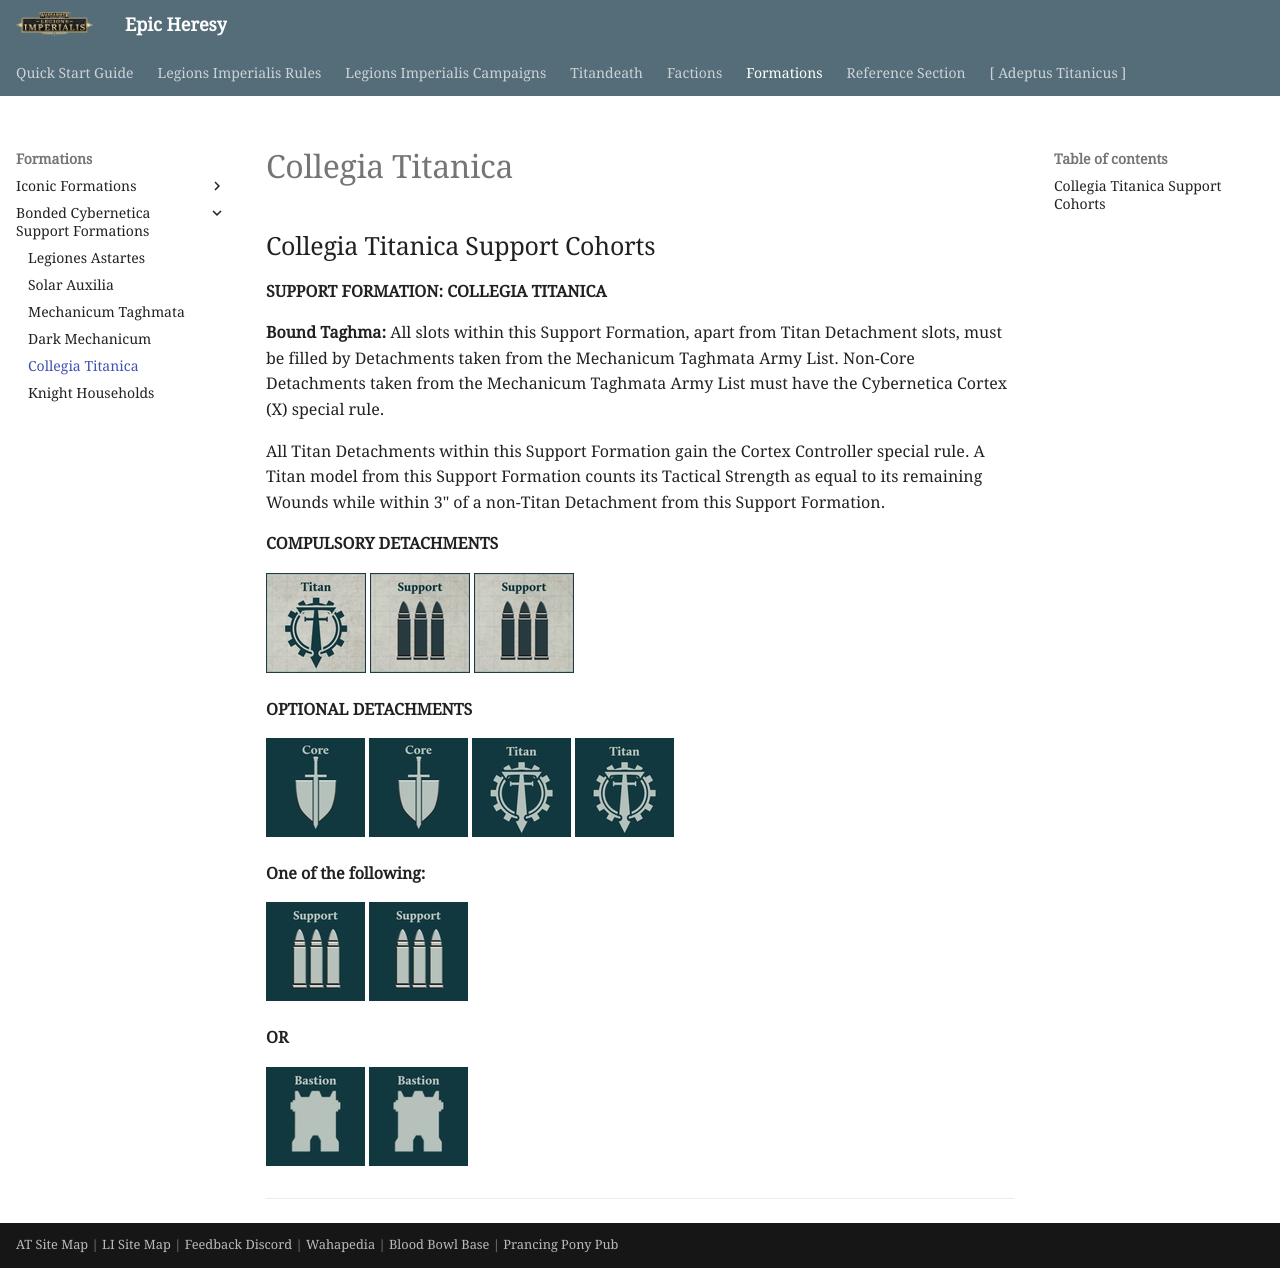

repository: BBBase-EHeresy-PPPub/EHeresy · page: li2023/formations/bonded_cybernetica/collegia_titanica/index.html · generator: mkdocs

## Collegia Titanica Support Cohorts

**SUPPORT FORMATION: COLLEGIA TITANICA**

**Bound Taghma:** All slots within this Support Formation, apart from Titan Detachment slots, must be filled by Detachments taken from the Mechanicum Taghmata Army List. Non-Core Detachments taken from the Mechanicum Taghmata Army List must have the Cybernetica Cortex (X) special rule.

All Titan Detachments within this Support Formation gain the Cortex Controller special rule. A Titan model from this Support Formation counts its Tactical Strength as equal to its remaining Wounds while within 3" of a non-Titan Detachment from this Support Formation.

**COMPULSORY DETACHMENTS**

[![](../../media/factions/collegia_titanica/compulsory_titan.jpg){ width=100 height=100 }](../../factions/collegia_titanica/detachments.md#titan-detachments) [![](../../media/factions/mechanicum_taghmata/compulsory_support.jpg){ width=100 height=100 }](../../factions/mechanicum_taghmata/detachments.md#support-detachments) [![](../../media/factions/mechanicum_taghmata/compulsory_support.jpg){ width=100 height=100 }](../../factions/mechanicum_taghmata/detachments.md#support-detachments)

**OPTIONAL DETACHMENTS**

[![](../../media/factions/mechanicum_taghmata/optional_core.jpg){ width=99 height=99 }](../../factions/mechanicum_taghmata/detachments.md#core-detachments) [![](../../media/factions/mechanicum_taghmata/optional_core.jpg){ width=99 height=99 }](../../factions/mechanicum_taghmata/detachments.md#core-detachments) [![](../../media/factions/collegia_titanica/optional_titan.jpg){ width=99 height=99 }](../../factions/collegia_titanica/detachments.md#titan-detachments) [![](../../media/factions/collegia_titanica/optional_titan.jpg){ width=99 height=99 }](../../factions/collegia_titanica/detachments.md#titan-detachments)

**One of the following:**

[![](../../media/factions/mechanicum_taghmata/optional_support.jpg){ width=99 height=99 }](../../factions/mechanicum_taghmata/detachments.md#support-detachments) [![](../../media/factions/mechanicum_taghmata/optional_support.jpg){ width=99 height=99 }](../../factions/mechanicum_taghmata/detachments.md#support-detachments)

**OR**

[![](../../media/factions/mechanicum_taghmata/optional_bastion.jpg){ width=99 height=99 }](../../factions/mechanicum_taghmata/detachments.md#bastion-detachments) [![](../../media/factions/mechanicum_taghmata/optional_bastion.jpg){ width=99 height=99 }](../../factions/mechanicum_taghmata/detachments.md#bastion-detachments)

---
